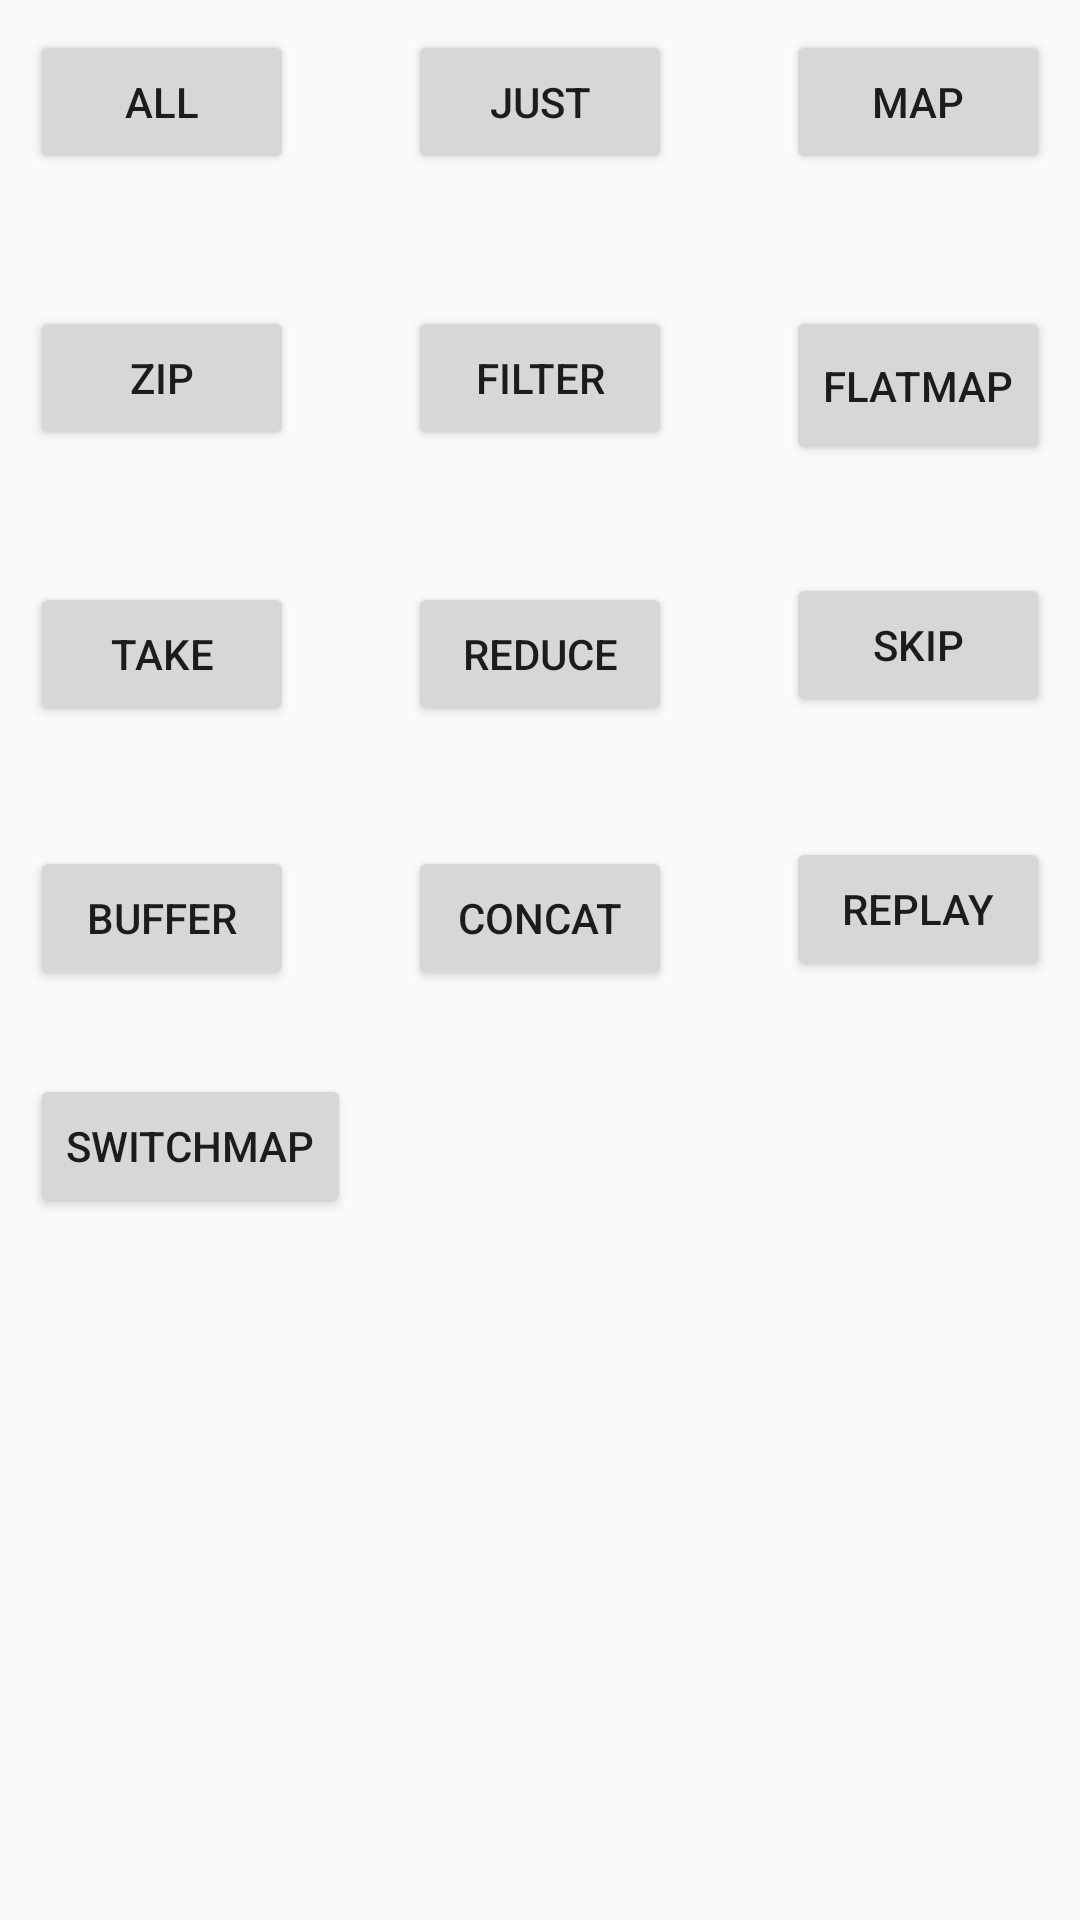

Produce the Android XML layout that renders to this screen, including the resource entries it uses.
<!-- AndroidManifest.xml: application theme AppTheme -->
<!-- res/layout/activity_main.xml -->
<?xml version="1.0" encoding="utf-8"?>
<androidx.constraintlayout.widget.ConstraintLayout xmlns:android="http://schemas.android.com/apk/res/android"
                                             xmlns:app="http://schemas.android.com/apk/res-auto"
                                             xmlns:tools="http://schemas.android.com/tools"
                                             android:id="@+id/constraintLayoutContainer"
                                             android:layout_width="match_parent"
                                             android:layout_height="match_parent"
                                             tools:context=".MainActivity"
    android:padding="10dp"
    >

    <FrameLayout
        android:id="@+id/container"
        android:layout_width="match_parent"
        android:layout_height="match_parent"
        app:layout_constraintBottom_toBottomOf="parent"
        app:layout_constraintEnd_toEndOf="parent"
        app:layout_constraintTop_toTopOf="parent"
        android:visibility="gone"
        />


    <androidx.appcompat.widget.AppCompatButton
        android:id="@+id/buttonAll"
        android:layout_width="wrap_content"
        android:layout_height="wrap_content"
        android:text="All"
        app:layout_constraintLeft_toLeftOf="parent"
        app:layout_constraintTop_toTopOf="parent"/>

    <androidx.appcompat.widget.AppCompatButton
        android:id="@+id/buttonJust"
        android:layout_width="wrap_content"
        android:layout_height="wrap_content"
        android:text="Just"
        app:layout_constraintBottom_toBottomOf="@+id/buttonAll"
        app:layout_constraintLeft_toLeftOf="parent"
        app:layout_constraintRight_toRightOf="parent"/>

    <androidx.appcompat.widget.AppCompatButton
        android:id="@+id/buttonMap"
        android:layout_width="wrap_content"
        android:layout_height="wrap_content"
        android:layout_marginBottom="8dp"
        android:text="Map"
        app:layout_constraintBottom_toBottomOf="@+id/buttonAll"
        app:layout_constraintEnd_toEndOf="parent"
        app:layout_constraintRight_toRightOf="parent"
        app:layout_constraintTop_toTopOf="parent"
        app:layout_constraintVertical_bias="0.0"/>

    <androidx.appcompat.widget.AppCompatButton
        android:id="@+id/buttonZip"
        android:layout_width="wrap_content"
        android:layout_height="wrap_content"
        android:layout_marginTop="44dp"
        android:text="Zip"
        app:layout_constraintLeft_toLeftOf="parent"
        app:layout_constraintStart_toStartOf="parent"
        app:layout_constraintTop_toBottomOf="@+id/buttonAll"/>

    <androidx.appcompat.widget.AppCompatButton
        android:id="@+id/buttonFilter"
        android:layout_width="wrap_content"
        android:layout_height="wrap_content"
        android:layout_marginTop="44dp"
        android:text="Filter"
        app:layout_constraintLeft_toLeftOf="parent"
        app:layout_constraintRight_toRightOf="parent"
        app:layout_constraintTop_toBottomOf="@+id/buttonJust"/>

    <androidx.appcompat.widget.AppCompatButton
        android:id="@+id/buttonFlatmap"
        android:layout_width="wrap_content"
        android:layout_height="53dp"
        android:layout_marginTop="44dp"
        android:text="FlatMap"
        app:layout_constraintEnd_toEndOf="parent"
        app:layout_constraintRight_toRightOf="parent"
        app:layout_constraintTop_toBottomOf="@+id/buttonMap"/>

    <androidx.appcompat.widget.AppCompatButton
        android:id="@+id/buttonTake"
        android:layout_width="wrap_content"
        android:layout_height="wrap_content"
        android:layout_marginTop="44dp"
        android:text="Take"
        app:layout_constraintLeft_toLeftOf="parent"
        app:layout_constraintStart_toStartOf="parent"
        app:layout_constraintTop_toBottomOf="@+id/buttonZip"/>

    <androidx.appcompat.widget.AppCompatButton
        android:id="@+id/button17"
        android:layout_width="wrap_content"
        android:layout_height="wrap_content"
        android:layout_marginTop="44dp"
        android:text="Reduce"
        app:layout_constraintLeft_toLeftOf="parent"
        app:layout_constraintRight_toRightOf="parent"
        app:layout_constraintTop_toBottomOf="@+id/buttonFilter"/>

    <androidx.appcompat.widget.AppCompatButton
        android:id="@+id/buttonSkip"
        android:layout_width="wrap_content"
        android:layout_height="wrap_content"
        android:layout_marginTop="36dp"
        android:text="Skip"
        app:layout_constraintRight_toRightOf="parent"
        app:layout_constraintTop_toBottomOf="@+id/buttonFlatmap"/>

    <androidx.appcompat.widget.AppCompatButton
        android:id="@+id/buttonBuffer"
        android:layout_width="wrap_content"
        android:layout_height="wrap_content"
        android:layout_marginTop="40dp"
        android:text="Buffer"
        app:layout_constraintLeft_toLeftOf="parent"
        app:layout_constraintStart_toStartOf="parent"
        app:layout_constraintTop_toBottomOf="@+id/buttonTake"/>

    <androidx.appcompat.widget.AppCompatButton
        android:id="@+id/buttonConcat"
        android:layout_width="wrap_content"
        android:layout_height="wrap_content"
        android:layout_marginTop="40dp"
        android:text="Concat"
        app:layout_constraintLeft_toLeftOf="parent"
        app:layout_constraintRight_toRightOf="parent"
        app:layout_constraintTop_toBottomOf="@+id/button17"/>

    <androidx.appcompat.widget.AppCompatButton
        android:id="@+id/buttonReplay"
        android:layout_width="wrap_content"
        android:layout_height="wrap_content"
        android:layout_marginTop="40dp"
        android:text="Replay"
        app:layout_constraintEnd_toEndOf="parent"
        app:layout_constraintRight_toRightOf="parent"
        app:layout_constraintTop_toBottomOf="@+id/buttonSkip"/>


    <androidx.appcompat.widget.AppCompatButton
        android:id="@+id/buttonSwitchMap"
        android:layout_width="wrap_content"
        android:layout_height="wrap_content"
        android:layout_marginTop="28dp"
        android:text="SwitchMap"
        app:layout_constraintLeft_toLeftOf="parent"
        app:layout_constraintTop_toBottomOf="@+id/buttonBuffer" />

</androidx.constraintlayout.widget.ConstraintLayout>
<!-- resources referenced by this layout -->
<resources>
  <style name="AppTheme" parent="Theme.AppCompat.Light.DarkActionBar">
          
          <item name="colorPrimary">@color/colorPrimary</item>
          <item name="colorPrimaryDark">@color/colorPrimaryDark</item>
          <item name="colorAccent">@color/colorAccent</item>
      </style>
  <!-- not gathered from this repository: default colours our renderer supplied (Android Studio template values) -->
  <color name="colorPrimary">#FF6200EE</color>
  <color name="colorPrimaryDark">#FF3700B3</color>
  <color name="colorAccent">#FF03DAC5</color>
</resources>
